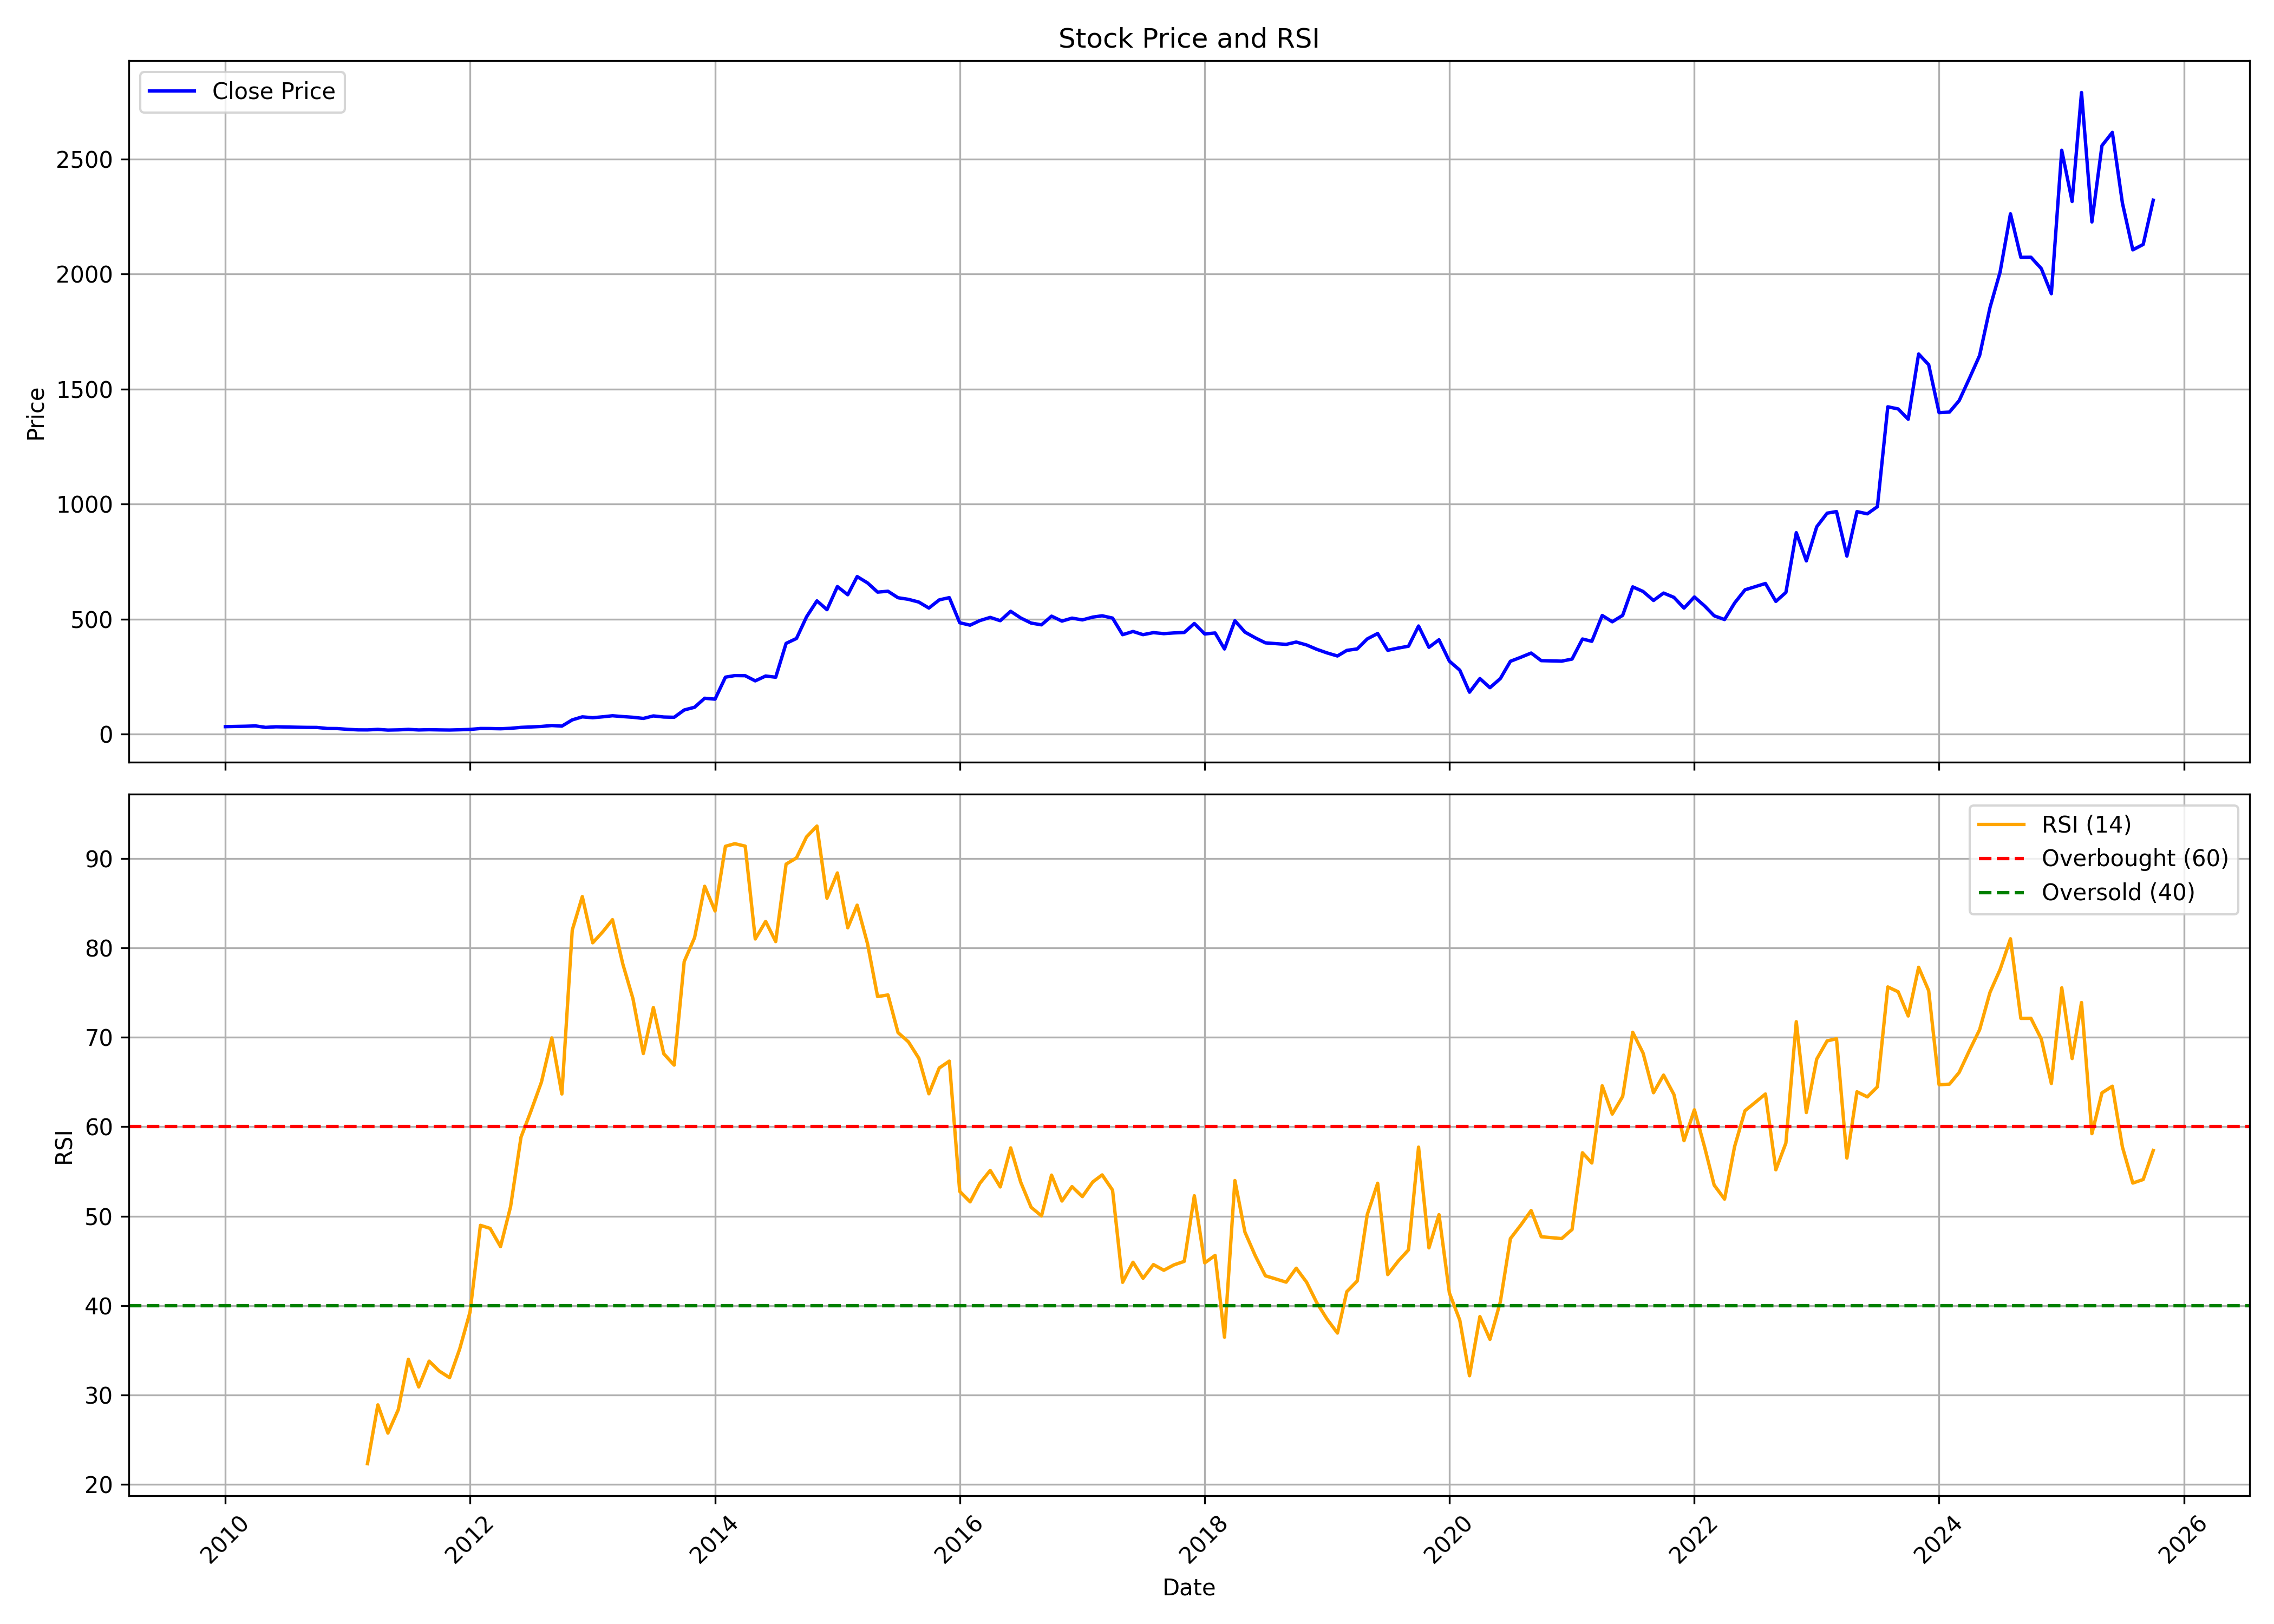

Values plotted in this chart, from the file beside it:
, date, symbol, open, high, low, close, volume, rsi
0, 2010-01-01, MPSLTD, 35.42, 42.74, 30.98, 32.85, 2365393, 
1, 2010-02-01, MPSLTD, 32.8, 36.59, 30.53, 33.79, 922721, 
2, 2010-03-01, MPSLTD, 33.79, 36.81, 32.11, 34.59, 587041, 
3, 2010-04-01, MPSLTD, 35.1, 41.93, 33.49, 36.01, 1694805, 
4, 2010-05-01, MPSLTD, 35.79, 36.86, 26.76, 29.65, 407197, 
5, 2010-06-01, MPSLTD, 29.65, 33.52, 27.78, 32.21, 280170, 
6, 2010-07-01, MPSLTD, 32.58, 36.22, 31.01, 31.2, 316489, 
7, 2010-08-01, MPSLTD, 31.06, 34.7, 29.97, 30.35, 401587, 
8, 2010-09-01, MPSLTD, 31.33, 34.02, 29.43, 29.62, 376084, 
9, 2010-10-01, MPSLTD, 29.7, 32.31, 29.27, 29.4, 244008, 
10, 2010-11-01, MPSLTD, 29.32, 31.17, 23.68, 24.84, 176344, 
11, 2010-12-01, MPSLTD, 27.37, 28.24, 22.26, 24.52, 151779, 
12, 2011-01-01, MPSLTD, 24.87, 25.52, 20.77, 21.07, 71458, 
13, 2011-02-01, MPSLTD, 21.04, 22.07, 17.38, 18.82, 57940, 
14, 2011-03-01, MPSLTD, 19.03, 20.61, 17.59, 18.68, 120053, 22.32
15, 2011-04-01, MPSLTD, 18.68, 24.44, 18.68, 20.88, 67684, 28.9
16, 2011-05-01, MPSLTD, 20.91, 21.69, 17.27, 17.92, 74278, 25.74
17, 2011-06-01, MPSLTD, 18.16, 22.75, 17.1, 18.84, 73004, 28.37
18, 2011-07-01, MPSLTD, 20.01, 26.01, 19.01, 20.91, 399191, 34
19, 2011-08-01, MPSLTD, 20.15, 21.64, 16.97, 18.46, 42451, 30.9
20, 2011-09-01, MPSLTD, 18.46, 21.12, 17.4, 19.55, 23308, 33.79
21, 2011-10-01, MPSLTD, 20.09, 22.75, 17.95, 18.73, 87443, 32.68
22, 2011-11-01, MPSLTD, 18.73, 19.28, 17.38, 18.19, 161112, 31.94
23, 2011-12-01, MPSLTD, 18.19, 19.82, 18.19, 19.28, 374638, 35.13
24, 2012-01-01, MPSLTD, 19.14, 21.31, 17.46, 20.74, 67433, 39.28
25, 2012-02-01, MPSLTD, 20.91, 29.38, 19.93, 24.79, 153854, 48.98
26, 2012-03-01, MPSLTD, 26.03, 26.52, 22.11, 24.62, 52024, 48.63
27, 2012-04-01, MPSLTD, 24.31, 26.91, 21.68, 23.66, 35503, 46.6
28, 2012-05-01, MPSLTD, 23.86, 27.02, 21.77, 25.61, 40940, 51.07
29, 2012-06-01, MPSLTD, 23.6, 30.95, 23.6, 29.68, 51582, 58.83
30, 2012-07-01, MPSLTD, 28.49, 39.46, 28.49, 31.52, 233304, 61.77
31, 2012-08-01, MPSLTD, 29.88, 40.97, 29.88, 33.71, 70119, 64.99
32, 2012-09-01, MPSLTD, 32.25, 40.97, 32.25, 37.69, 106998, 69.94
33, 2012-10-01, MPSLTD, 35.7, 38.63, 32.25, 35.11, 124085, 63.67
34, 2012-11-01, MPSLTD, 33.8, 70.64, 32.25, 62.27, 1005149, 82
35, 2012-12-01, MPSLTD, 63.4, 84.06, 63.4, 75.38, 405900, 85.74
36, 2013-01-01, MPSLTD, 73.96, 79.45, 68.67, 71.62, 214470, 80.57
37, 2013-02-01, MPSLTD, 70.82, 93.52, 67.84, 75.69, 270120, 81.85
38, 2013-03-01, MPSLTD, 74.72, 84.39, 73.47, 80.18, 192349, 83.16
39, 2013-04-01, MPSLTD, 81.71, 81.71, 74.02, 76.5, 88649, 78.18
40, 2013-05-01, MPSLTD, 76.5, 89.05, 72.77, 73.57, 226047, 74.34
41, 2013-06-01, MPSLTD, 72.77, 77.11, 63.2, 68.56, 80087, 68.19
42, 2013-07-01, MPSLTD, 67.98, 84.26, 67.03, 79.41, 144986, 73.33
43, 2013-08-01, MPSLTD, 80.4, 84.23, 67.66, 74.69, 168868, 68.16
44, 2013-09-01, MPSLTD, 75.07, 77.24, 67.66, 73.5, 85643, 66.9
45, 2013-10-01, MPSLTD, 75.34, 114.1, 73.7, 105.2, 279524, 78.48
46, 2013-11-01, MPSLTD, 108.7, 129.7, 107.9, 117.1, 170445, 81.15
47, 2013-12-01, MPSLTD, 119.9, 167.3, 119.4, 156.2, 274781, 86.9
48, 2014-01-01, MPSLTD, 156.8, 171.2, 142.3, 152.3, 278927, 84.14
49, 2014-02-01, MPSLTD, 150.8, 257.7, 148.8, 247.9, 1261107, 91.36
50, 2014-03-01, MPSLTD, 266.2, 297.4, 248.1, 254.7, 1153949, 91.66
51, 2014-04-01, MPSLTD, 252.4, 293.3, 246.6, 254.1, 364624, 91.38
52, 2014-05-01, MPSLTD, 254.1, 278.1, 210, 231.8, 663427, 81
53, 2014-06-01, MPSLTD, 233.3, 255.5, 219.4, 252.8, 387844, 82.96
54, 2014-07-01, MPSLTD, 255.7, 262.6, 228.5, 247.6, 242229, 80.71
55, 2014-08-01, MPSLTD, 247.6, 414.5, 242.6, 394.7, 915840, 89.37
56, 2014-09-01, MPSLTD, 394.4, 468.6, 364.3, 416, 495773, 90.07
57, 2014-10-01, MPSLTD, 429.7, 534.4, 409.9, 510, 727882, 92.42
58, 2014-11-01, MPSLTD, 510, 595.2, 490.7, 579.4, 530010, 93.62
59, 2014-12-01, MPSLTD, 574.5, 585.7, 508.9, 541.2, 314971, 85.56
... 130 more rows
